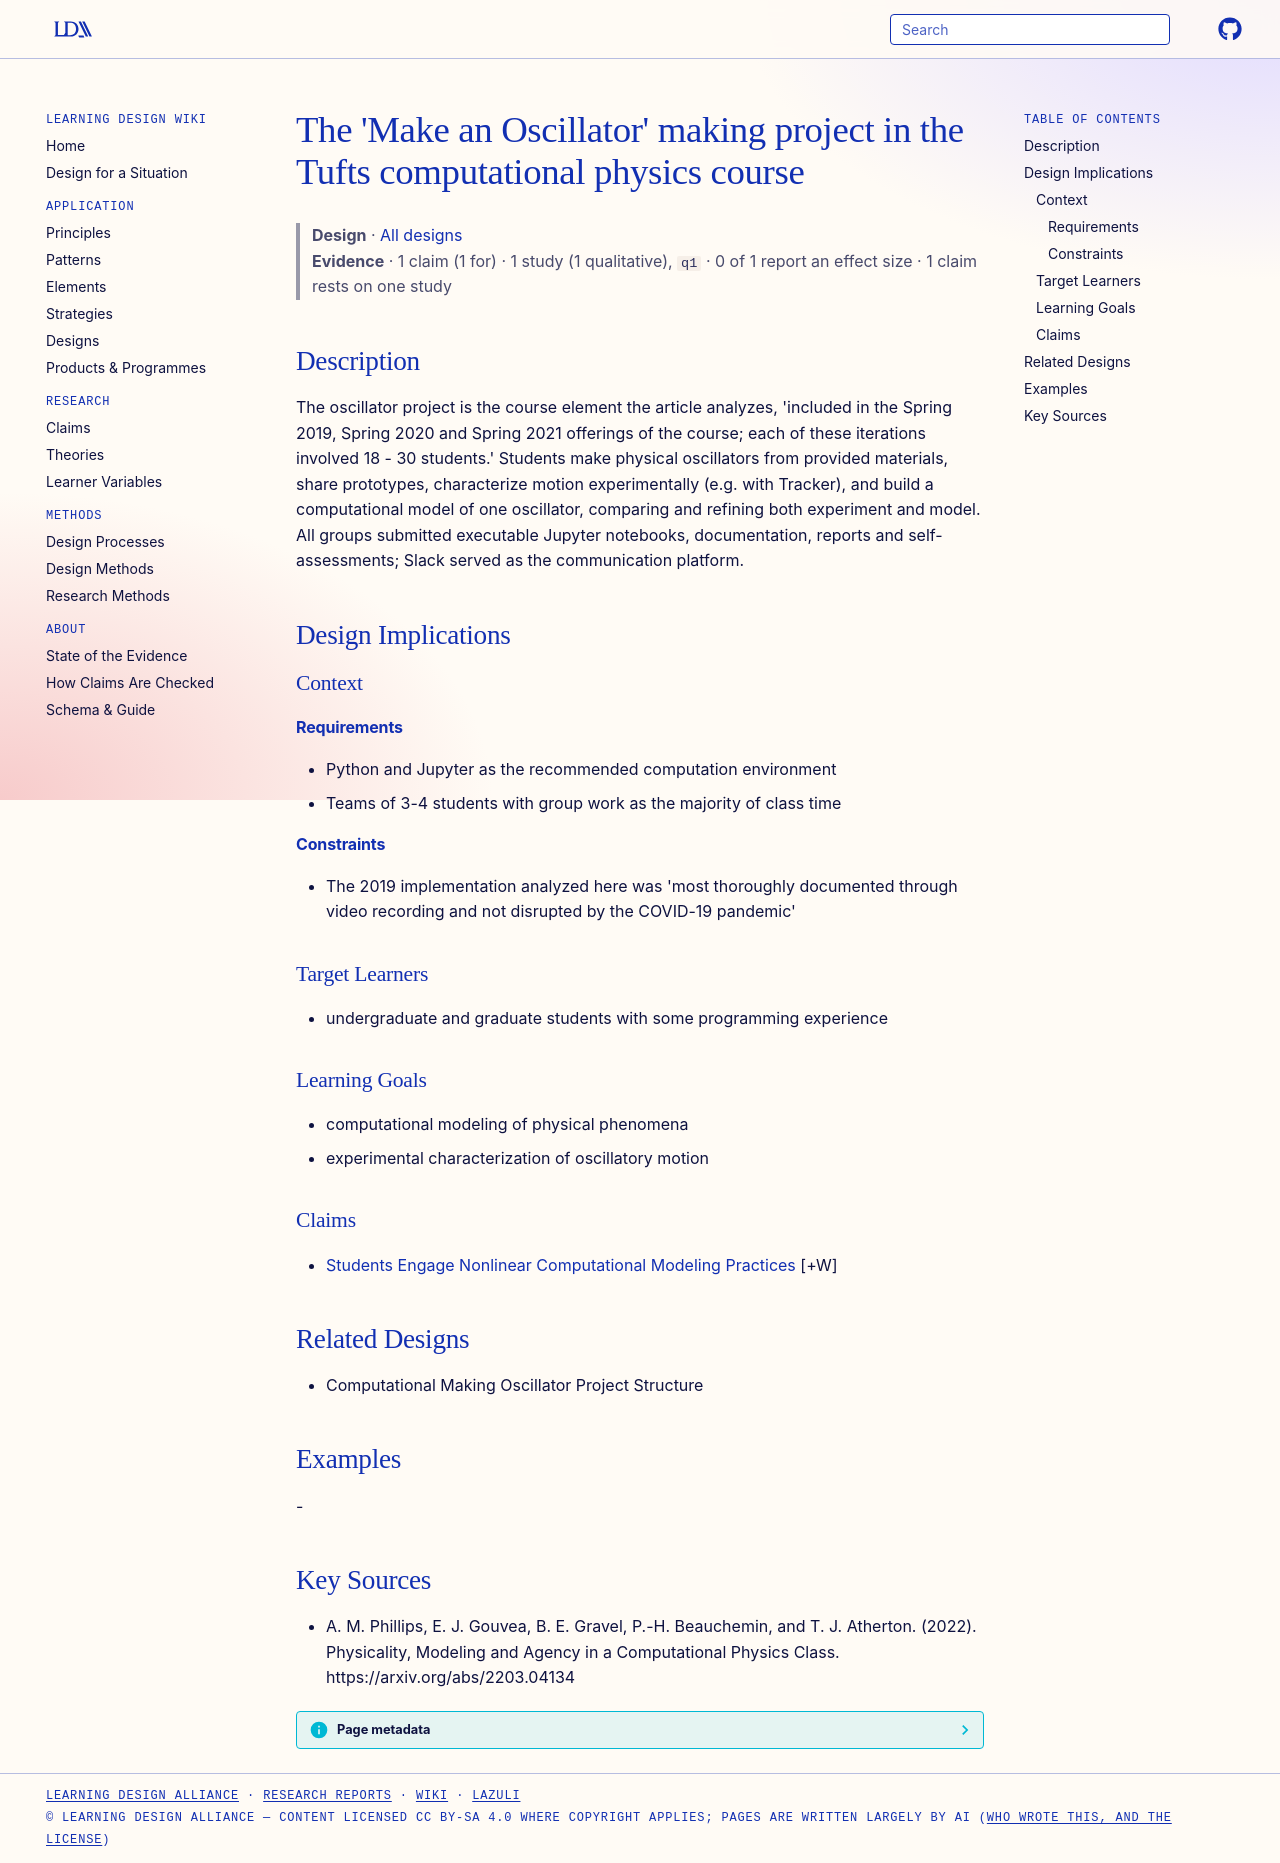

repository: Learning-Design-Alliance/learning-wiki · page: designs/make-an-oscillator-making-project/index.html · generator: mkdocs

---
type: design
id: make-an-oscillator-making-project
title: "The 'Make an Oscillator' making project in the Tufts computational physics course"
description: "The oscillator project is the course element the article analyzes, 'included in the Spring 2019, Spring 2020 and Spring 2021 offerings of the course; each of these iterations involved 18 - 30 students.' Students make..."
status: review
generated:
  by: "process:settle-candidates"
  at: 2026-11-19
sources:
  - id: a-m-phillips-2022
    resource: "https://arxiv.org/abs/2203.04134"
    title: "A. M. Phillips, E. J. Gouvea, B. E. Gravel, P.-H. Beauchemin, and T. J. Atherton. (2022). Physicality, Modeling and Agency in a Computational Physics Class. https://arxiv.org/abs/2203.04134"
    author: A. M. Phillips, E. J. Gouvea, B. E. Gravel, P.-H. Beauchemin, and T. J. Atherton
---

# The 'Make an Oscillator' making project in the Tufts computational physics course

> **Design** · [All designs](index.md)
> **Evidence** · 1 claim (1 for) · 1 study (1 qualitative), `q1` · 0 of 1 report an effect size · 1 claim rests on one study

## Description
The oscillator project is the course element the article analyzes, 'included in the Spring 2019, Spring 2020 and Spring 2021 offerings of the course; each of these iterations involved 18 - 30 students.' Students make physical oscillators from provided materials, share prototypes, characterize motion experimentally (e.g. with Tracker), and build a computational model of one oscillator, comparing and refining both experiment and model. All groups submitted executable Jupyter notebooks, documentation, reports and self-assessments; Slack served as the communication platform.

## Design Implications

### Context
#### Requirements
- Python and Jupyter as the recommended computation environment
- Teams of 3-4 students with group work as the majority of class time
#### Constraints
- The 2019 implementation analyzed here was 'most thoroughly documented through video recording and not disrupted by the COVID-19 pandemic'

### Target Learners
- undergraduate and graduate students with some programming experience

### Learning Goals
- computational modeling of physical phenomena
- experimental characterization of oscillatory motion

### Claims
- [Students Engage Nonlinear Computational Modeling Practices](../claims/students-engage-nonlinear-computational-modeling-practices.md) [+W]

## Related Designs
- Computational Making Oscillator Project Structure

## Examples
-

## Key Sources
- A. M. Phillips, E. J. Gouvea, B. E. Gravel, P.-H. Beauchemin, and T. J. Atherton. (2022). Physicality, Modeling and Agency in a Computational Physics Class. https://arxiv.org/abs/2203.04134
